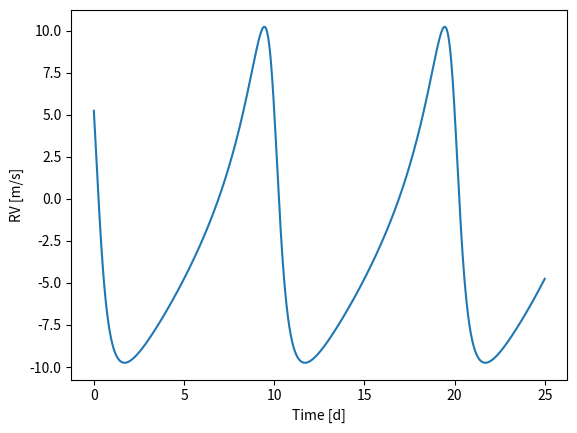

The matplotlib source for this figure:
import numpy as np
import matplotlib.pylab as plt

class rv_curve_class:

    """
    We know the orbital parameters of the planet and the Doppler
    semi-amplitude that the planet imprints in the star.
    Time of periastron passage, t0
    Orbital Period, p
    Orbital Eccentricity, e
    Angle of periastron passage, w
    Doppler semi-amplitude, k
    We can also indicate two times t_init, t_end, in which our star will be observed,
    and the number of points npts to use to create our data.
    """

    def __init__(self, t0, p, e, w, k, t_init=0, t_end=25,npts=1000):
        #Asing all the input variables as attributes of the class
        self.t0 = t0
        self.p = p
        self.e = e
        self.w = w
        self.k = k
        self.t_init = t_init
        self.t_end = t_end
        self.npts = npts
        #We can create a new attribute using previous attributes
        self.t_vector = np.linspace(self.t_init, self.t_end, npts)    # get time vector


    # method to compute the true anomaly from the mean anomaly
    def true_anomaly(self):
        mean = 2. * np.pi * (self.t_vector - self.t0) / self.p   # mean anomaly
        true = mean + self.e * np.sin(mean)          # initial guess for true anomaly
        f = true - self.e * np.sin(true) - mean      # first value of function f
        for i in range(len(self.t_vector)):                     # iterate for all the values
            while np.abs(f[i]) > 1e-6:              # Newton-Raphson condition
                f[i] = true[i] - self.e * np.sin(true[i]) - mean[i]  # calculate f
                df = 1. - self.e * np.cos(true[i])  # calculate df
                true[i] = true[i] - f[i]/df         # update the eccentric anomaly
        eimag = np.sqrt(1. - self.e*self.e) * np.sin(true)    # calculate imaginary part of eccentric anomaly
        ereal = np.cos(true) - self.e                         # calculate real part of eccentric anomaly
        true = np.arctan2(eimag, ereal)                       # get true anomaly from eccentric anomaly
        return true

    # function to compute the radial velocity curve
    def rv_curve(self):
        #Note how when we call the true_anomaly method, we do not need to give any input parameter
        #All the parameters are attributes of the instance, so they are used in the method computationscre
        nu = self.true_anomaly()                         # get true anomaly from true_anomaly function
        rv = self.k * np.cos(nu + self.w) + self.e * np.cos(self.w)  # compute RV curve
        return self.t_vector, rv

# create instance of the class
rv = rv_curve_class(t0=0., p=10., e=0.5, w=np.pi/3, k=10., t_init=0., t_end=25.)

# compute the RV curve
t, rv = rv.rv_curve()

# plot the RV curve
plt.plot(t, rv)
plt.xlabel("Time [d]")
plt.ylabel("RV [m/s]")
plt.show()
